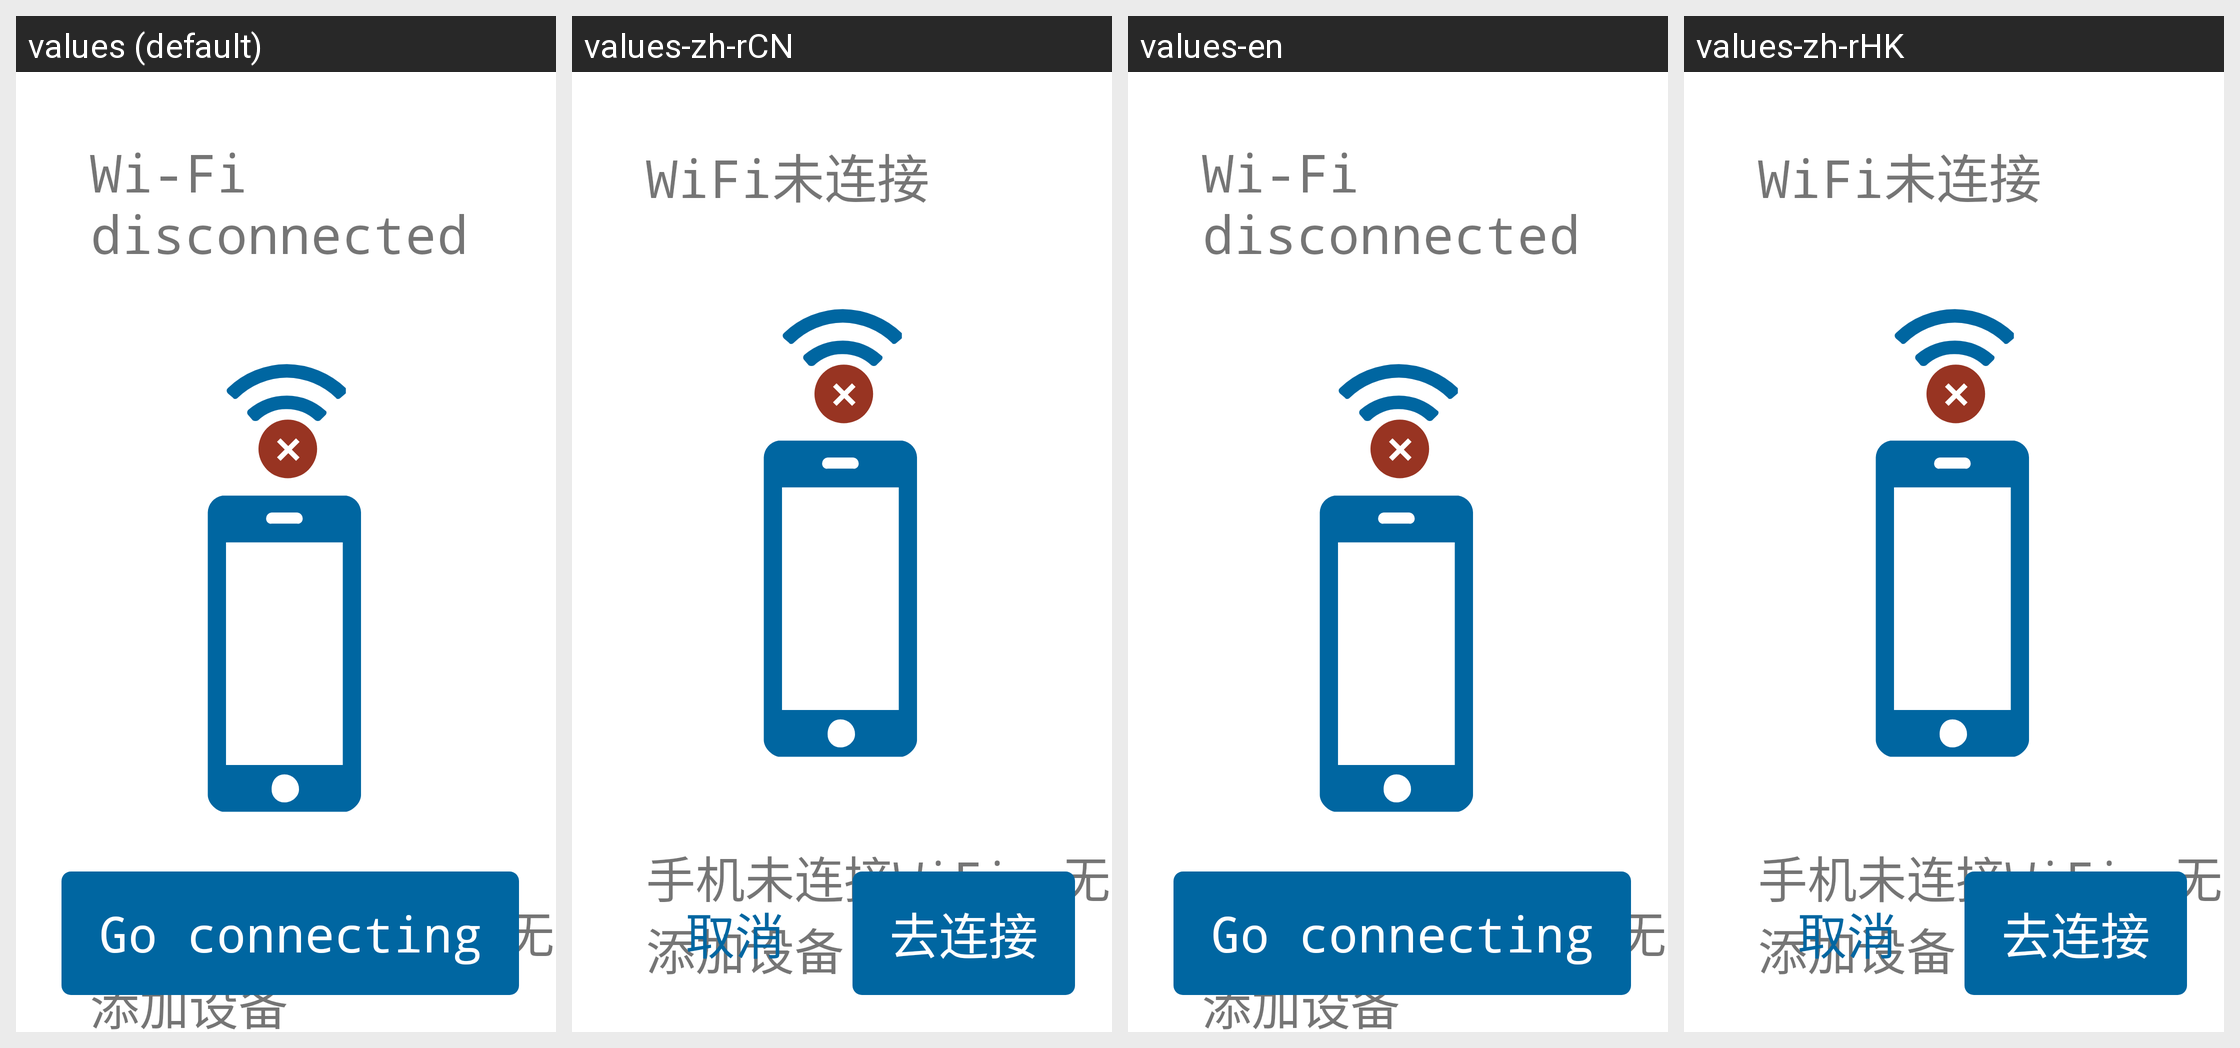

Translations of the strings shown on this Android screen, per locale in the grid:
Android screen res/layout/philips_dialog_wifi_not_connect.xml rendered under 4 locales, left to right: values (default), values-zh-rCN, values-en, values-zh-rHK. Device: Nexus 5 (rendered at 1080×1920; each locale shown at half size, 540×960, under a caption strip naming it); theme AppTheme.
Other locales in the repository, not shown: values-zh-rTW.
Strings drawn on this screen, with the default value and each locale's value (text and hints the layout hard-codes, and strings that could not be matched under every locale, appear in the picture but are not listed):

philips_wifi_not_connect
  values: Wi-Fi disconnected
  values-zh-rCN: WiFi未连接
  values-en: Wi-Fi disconnected
  values-zh-rHK: WiFi未连接

philips_phone_not_connect_wifi_cant_add_device
  values: 手机未连接WiFi，无法添加设备
  values-zh-rCN: 手机未连接WiFi，无法添加设备
  values-en: 手机未连接WiFi，无法添加设备
  values-zh-rHK: 手机未连接WiFi，无法添加设备

philips_dialog_go_to_connect
  values: Go connecting
  values-zh-rCN: 去连接
  values-en: Go connecting
  values-zh-rHK: 去连接
